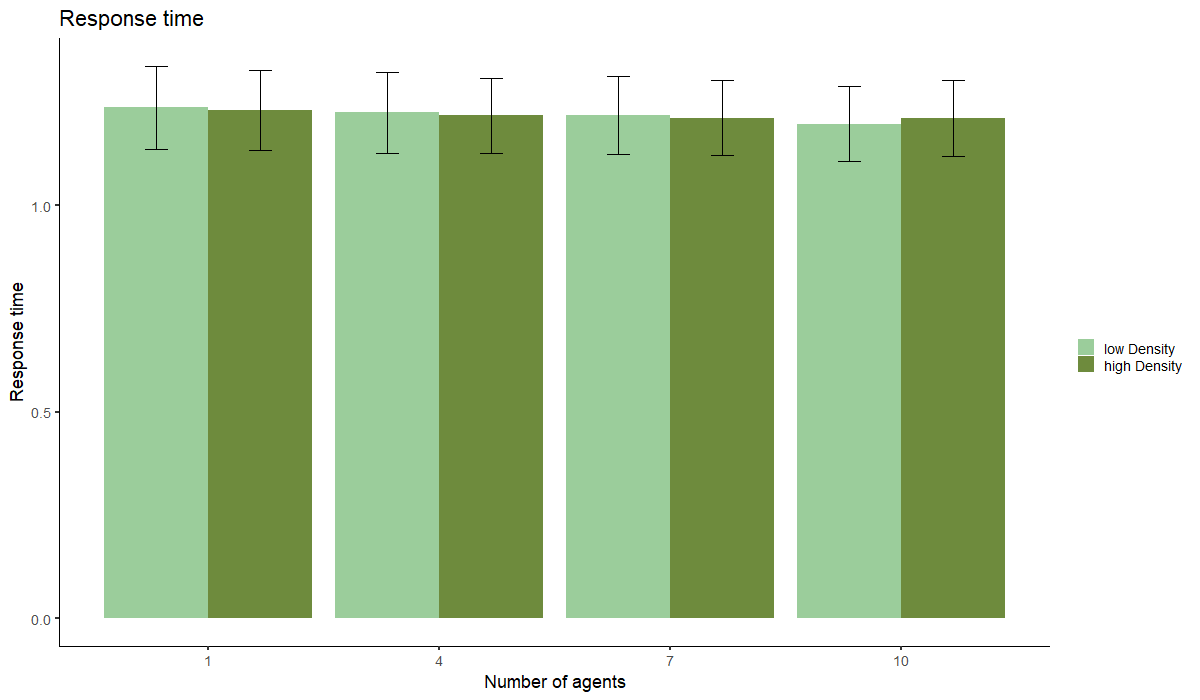

Data behind this chart, as committed beside it:
ParticipantNum, density, NumAgents, RT
1, LowDensity, 1, 1.34
2, LowDensity, 1, 1.273
3, LowDensity, 1, 1.382
4, LowDensity, 1, 1.375
5, LowDensity, 1, 0.9452
6, LowDensity, 1, 1.352
7, LowDensity, 1, 1.097
8, LowDensity, 1, 1.069
9, LowDensity, 1, 1.212
10, LowDensity, 1, 1.293
11, LowDensity, 1, 1.602
12, LowDensity, 1, 1.506
13, LowDensity, 1, 1.188
14, LowDensity, 1, 0.8467
15, LowDensity, 1, 1.44
16, LowDensity, 1, 0.7694
17, LowDensity, 1, 1.129
18, LowDensity, 1, 0.8588
19, LowDensity, 1, 1.259
20, LowDensity, 1, 1.659
21, LowDensity, 1, 1.156
22, LowDensity, 1, 1.221
23, LowDensity, 1, 1.337
24, LowDensity, 1, 0.8437
25, LowDensity, 1, 1.474
26, LowDensity, 1, 1.191
27, LowDensity, 1, 2.091
28, LowDensity, 1, 1.302
29, LowDensity, 1, 1.073
30, LowDensity, 1, 0.6316
31, LowDensity, 1, 1.954
32, LowDensity, 1, 1.352
33, LowDensity, 1, 1.76
34, LowDensity, 1, 0.979
35, LowDensity, 1, 1.452
36, LowDensity, 1, 1.414
37, LowDensity, 1, 1.583
38, LowDensity, 1, 0.7555
39, LowDensity, 1, 0.9693
40, LowDensity, 1, 2.059
41, LowDensity, 1, 1.098
42, LowDensity, 1, 1.441
43, LowDensity, 1, 1.386
44, LowDensity, 1, 1.201
45, LowDensity, 1, 0.8833
46, LowDensity, 1, 0.8721
47, LowDensity, 1, 1.034
48, LowDensity, 1, 1.253
49, LowDensity, 1, 1.495
50, LowDensity, 1, 1.995
51, LowDensity, 1, 0.9545
52, LowDensity, 1, 1.362
53, LowDensity, 1, 1.882
54, LowDensity, 1, 1.101
55, LowDensity, 1, 0.8008
56, LowDensity, 1, 0.9394
57, LowDensity, 1, 1.968
58, LowDensity, 1, 1.559
59, LowDensity, 1, 0.86
60, LowDensity, 1, 1.104
... 1,172 more rows
